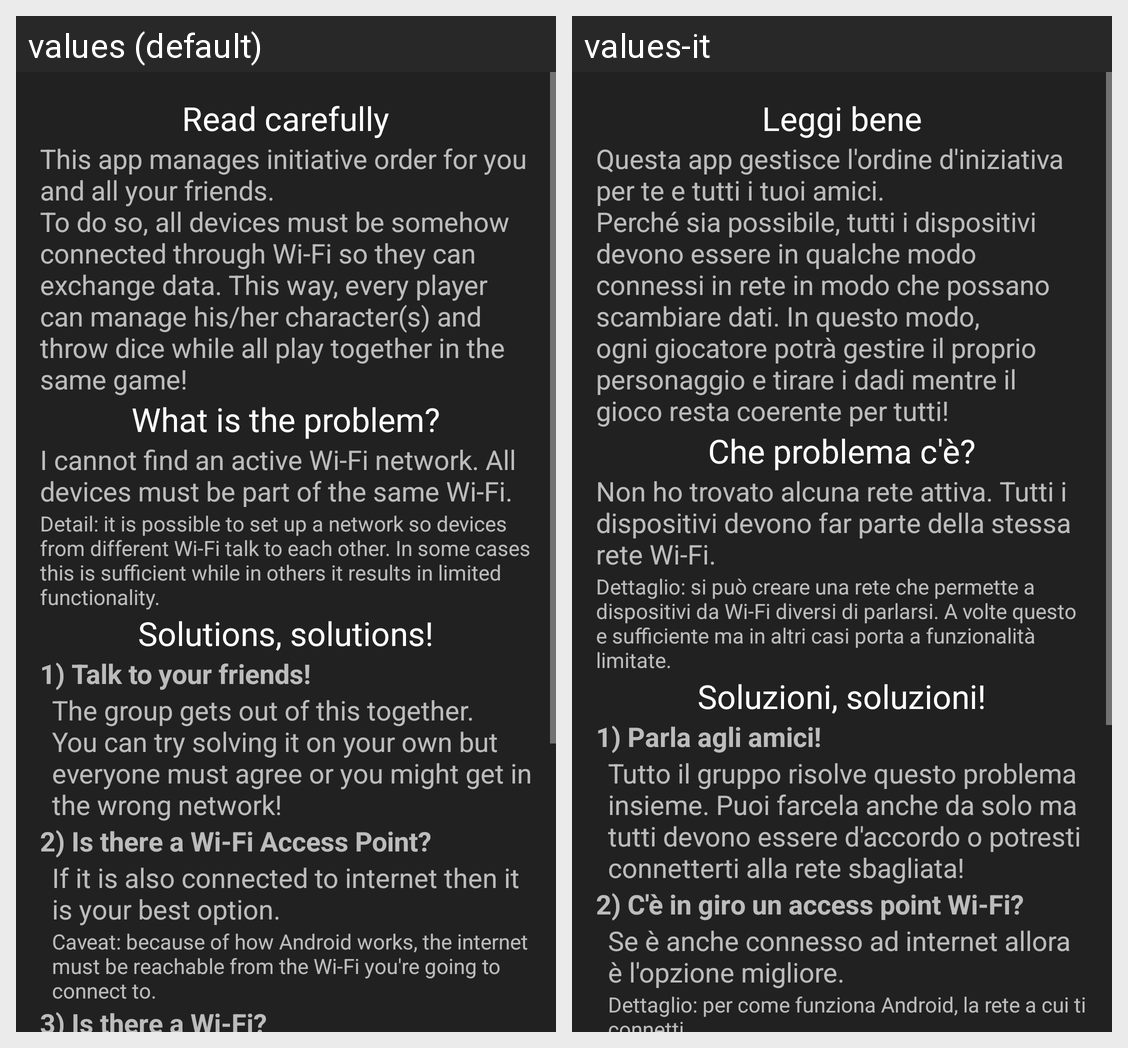

For this localized Android screen grid, give each drawn string resource with its value in every locale shown.
Android screen res/layout/activity_wifi_instructions.xml rendered under 2 locales, left to right: values (default), values-it. Device: Nexus 5 (rendered at 1080×1920; each locale shown at half size, 540×960, under a caption strip naming it); theme AppTheme.
Strings drawn on this screen, with the default value and each locale's value (text and hints the layout hard-codes, and strings that could not be matched under every locale, appear in the picture but are not listed):

wfia_introSectionTitle
  values: Read carefully
  values-it: Leggi bene

wfia_introSection0
  values: This app manages initiative order for you and all your friends.
      To do so, all devices must be somehow connected through Wi-Fi so they can exchange data. This way, every player can manage his/her character(s) and throw dice while all play together in the same game!
  values-it: Questa app gestisce l'ordine d'iniziativa per te e tutti i tuoi amici.
      Perché sia possibile, tutti i dispositivi devono essere in qualche modo connessi in rete in modo che possano scambiare dati. In questo modo, ogni giocatore potrà gestire il proprio personaggio e tirare i dadi mentre il gioco resta coerente per tutti!

wfia_problemDescriptionSection_title
  values: What is the problem?
  values-it: Che problema c'è?

wfia_problemDescriptionSection_noWiFiMsg
  values: I cannot find an active Wi-Fi network. All devices must be part of the same Wi-Fi.
  values-it: Non ho trovato alcuna rete attiva. Tutti i dispositivi devono far parte della stessa rete Wi-Fi.

wifia_section1_noWifiDetectedDetails
  values: Detail: it is possible to set up a network so devices from different Wi-Fi talk to each other. In some cases this is sufficient while in others it results in limited functionality.
  values-it: Dettaglio: si può creare una rete che permette a dispositivi da Wi-Fi diversi di parlarsi. A volte questo e sufficiente ma in altri casi porta a funzionalità limitate.

wfia_section2_Title
  values: Solutions, solutions!
  values-it: Soluzioni, soluzioni!

wfia_solutions_s1_title
  values: 1) Talk to your friends!
  values-it: 1) Parla agli amici!

wfia_solutions_s1_desc
  values: The group gets out of this together. You can try solving it on your own but everyone must agree or you might get in the wrong network!
  values-it: Tutto il gruppo risolve questo problema insieme. Puoi farcela anche da solo ma tutti devono essere d'accordo o potresti connetterti alla rete sbagliata!

wfia_solutions_s2_title
  values: 2) Is there a Wi-Fi Access Point?
  values-it: 2) C'è in giro un access point Wi-Fi?

wfia_solutions_s2_desc
  values: If it is also connected to internet then it is your best option.
  values-it: Se è anche connesso ad internet allora è l'opzione migliore.

wfia_solutions_s2_descDetail
  values: Caveat: because of how Android works, the internet must be reachable from the Wi-Fi you're going to connect to.
  values-it: Dettaglio: per come funziona Android, la rete a cui ti connetti
